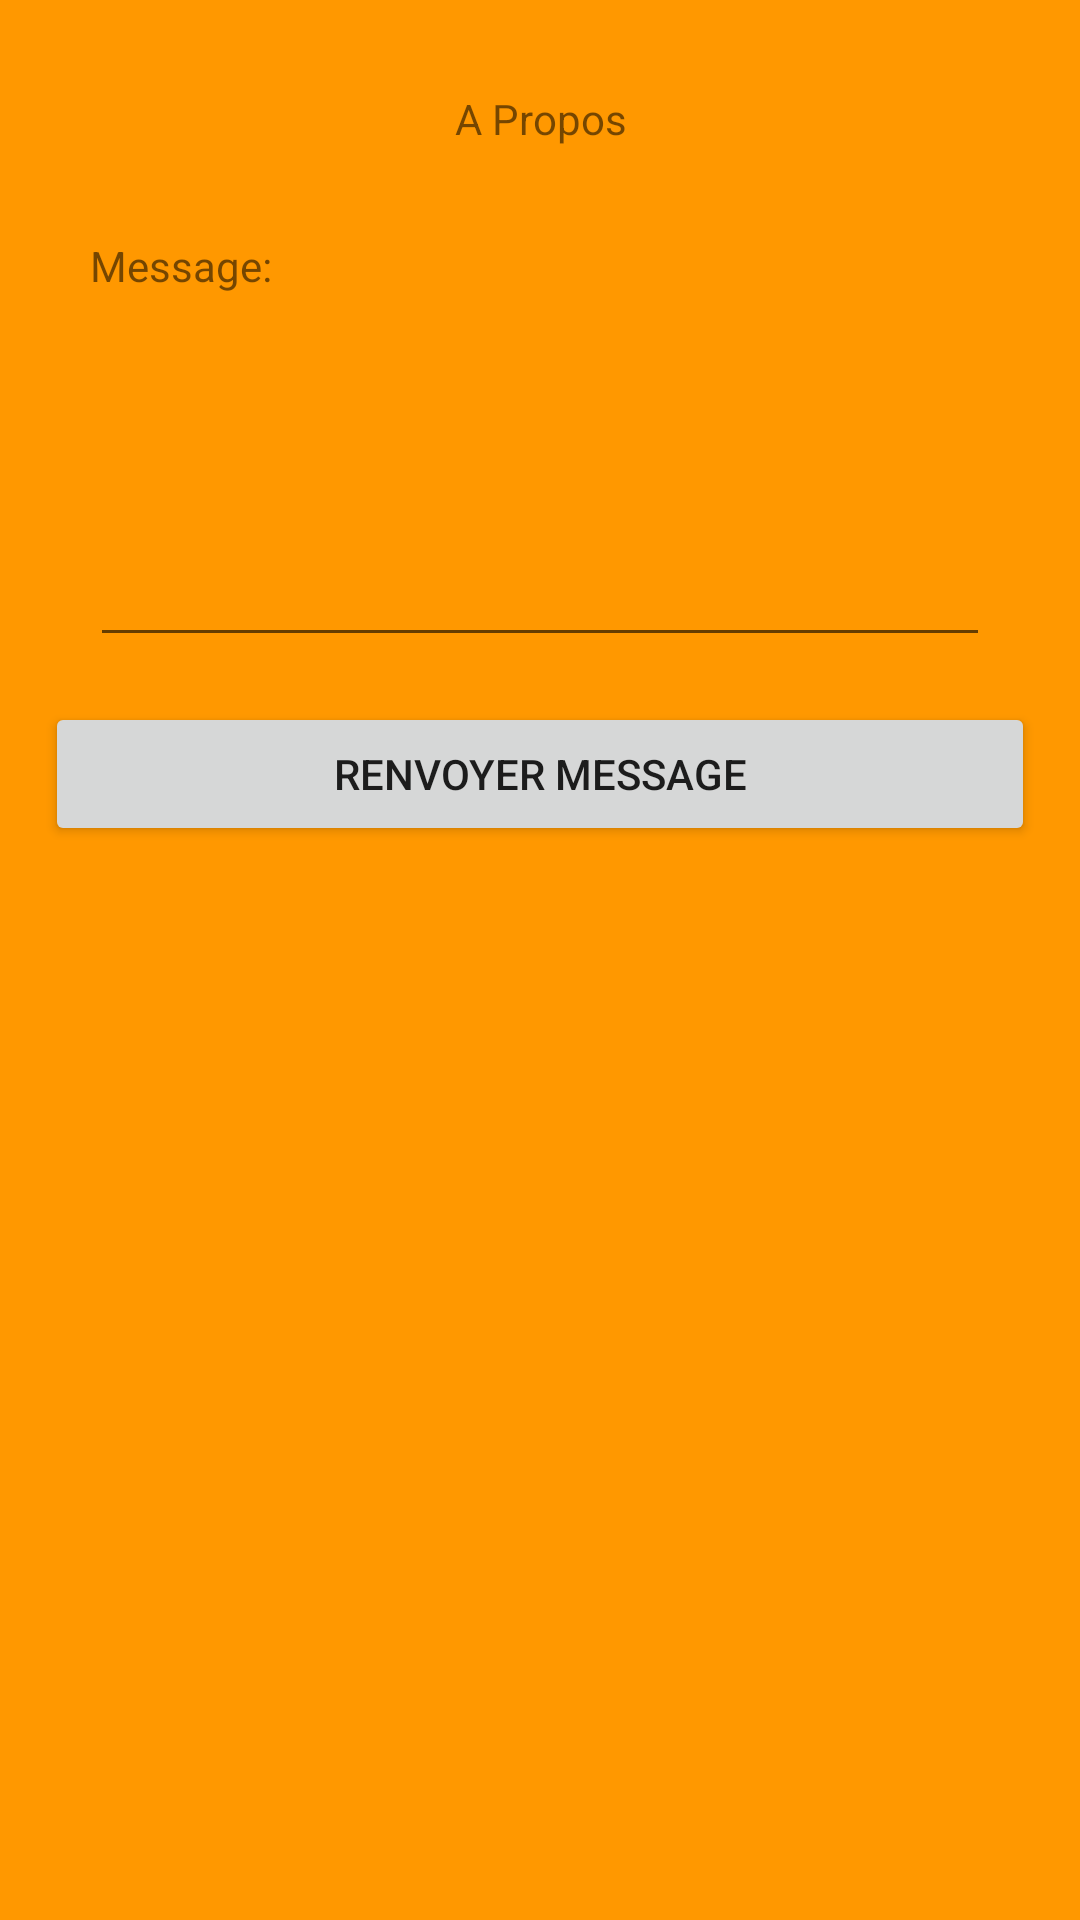

Write the Android layout XML for this screen, with the resource values it uses.
<!-- AndroidManifest.xml: application theme Theme.Params -->
<!-- res/layout/activity_renvoi_message.xml -->
<?xml version="1.0" encoding="utf-8"?>
<LinearLayout xmlns:android="http://schemas.android.com/apk/res/android"
    xmlns:app="http://schemas.android.com/apk/res-auto"
    xmlns:tools="http://schemas.android.com/tools"
    android:layout_width="match_parent"
    android:layout_height="match_parent"
    android:background="#FF9800"
    android:orientation="vertical"
    android:paddingHorizontal="15dp"
    android:paddingVertical="15dp"
    tools:context=".RenvoiMessageActivity">

    <TextView
        android:id="@+id/textView4"
        android:layout_width="match_parent"
        android:layout_height="wrap_content"
        android:paddingVertical="15dp"
        android:text="A Propos"
        android:textAlignment="center" />

    <LinearLayout
        android:layout_width="match_parent"
        android:layout_height="wrap_content"
        android:orientation="vertical"
        android:paddingHorizontal="15dp"
        android:paddingVertical="15dp">

        <TextView
            android:id="@+id/textView8"
            android:layout_width="match_parent"
            android:layout_height="wrap_content"
            android:text="Message:" />

        <EditText
            android:id="@+id/txtMessage"
            android:layout_width="match_parent"
            android:layout_height="121dp"
            android:ems="10"
            android:gravity="start|top"
            android:inputType="textMultiLine" />

    </LinearLayout>

    <Button
        android:id="@+id/btnRenvoiMessage"
        android:layout_width="match_parent"
        android:layout_height="wrap_content"
        android:text="Renvoyer Message" />


</LinearLayout>
<!-- resources referenced by this layout -->
<resources>
  <style name="Theme.Params" parent="Theme.MaterialComponents.DayNight.DarkActionBar">
          
          <item name="colorPrimary">@color/purple_500</item>
          <item name="colorPrimaryVariant">@color/purple_700</item>
          <item name="colorOnPrimary">@color/white</item>
          
          <item name="colorSecondary">@color/teal_200</item>
          <item name="colorSecondaryVariant">@color/teal_700</item>
          <item name="colorOnSecondary">@color/black</item>
          
          <item name="android:statusBarColor" tools:targetApi="l">?attr/colorPrimaryVariant</item>
          
      </style>
  <!-- not gathered from this repository: default colours our renderer supplied (Android Studio template values) -->
  <color name="purple_500">#FF6200EE</color>
  <color name="purple_700">#FF3700B3</color>
  <color name="teal_200">#FF03DAC5</color>
  <color name="teal_700">#FF018786</color>
  <color name="black">#FF000000</color>
  <color name="white">#FFFFFFFF</color>
</resources>
